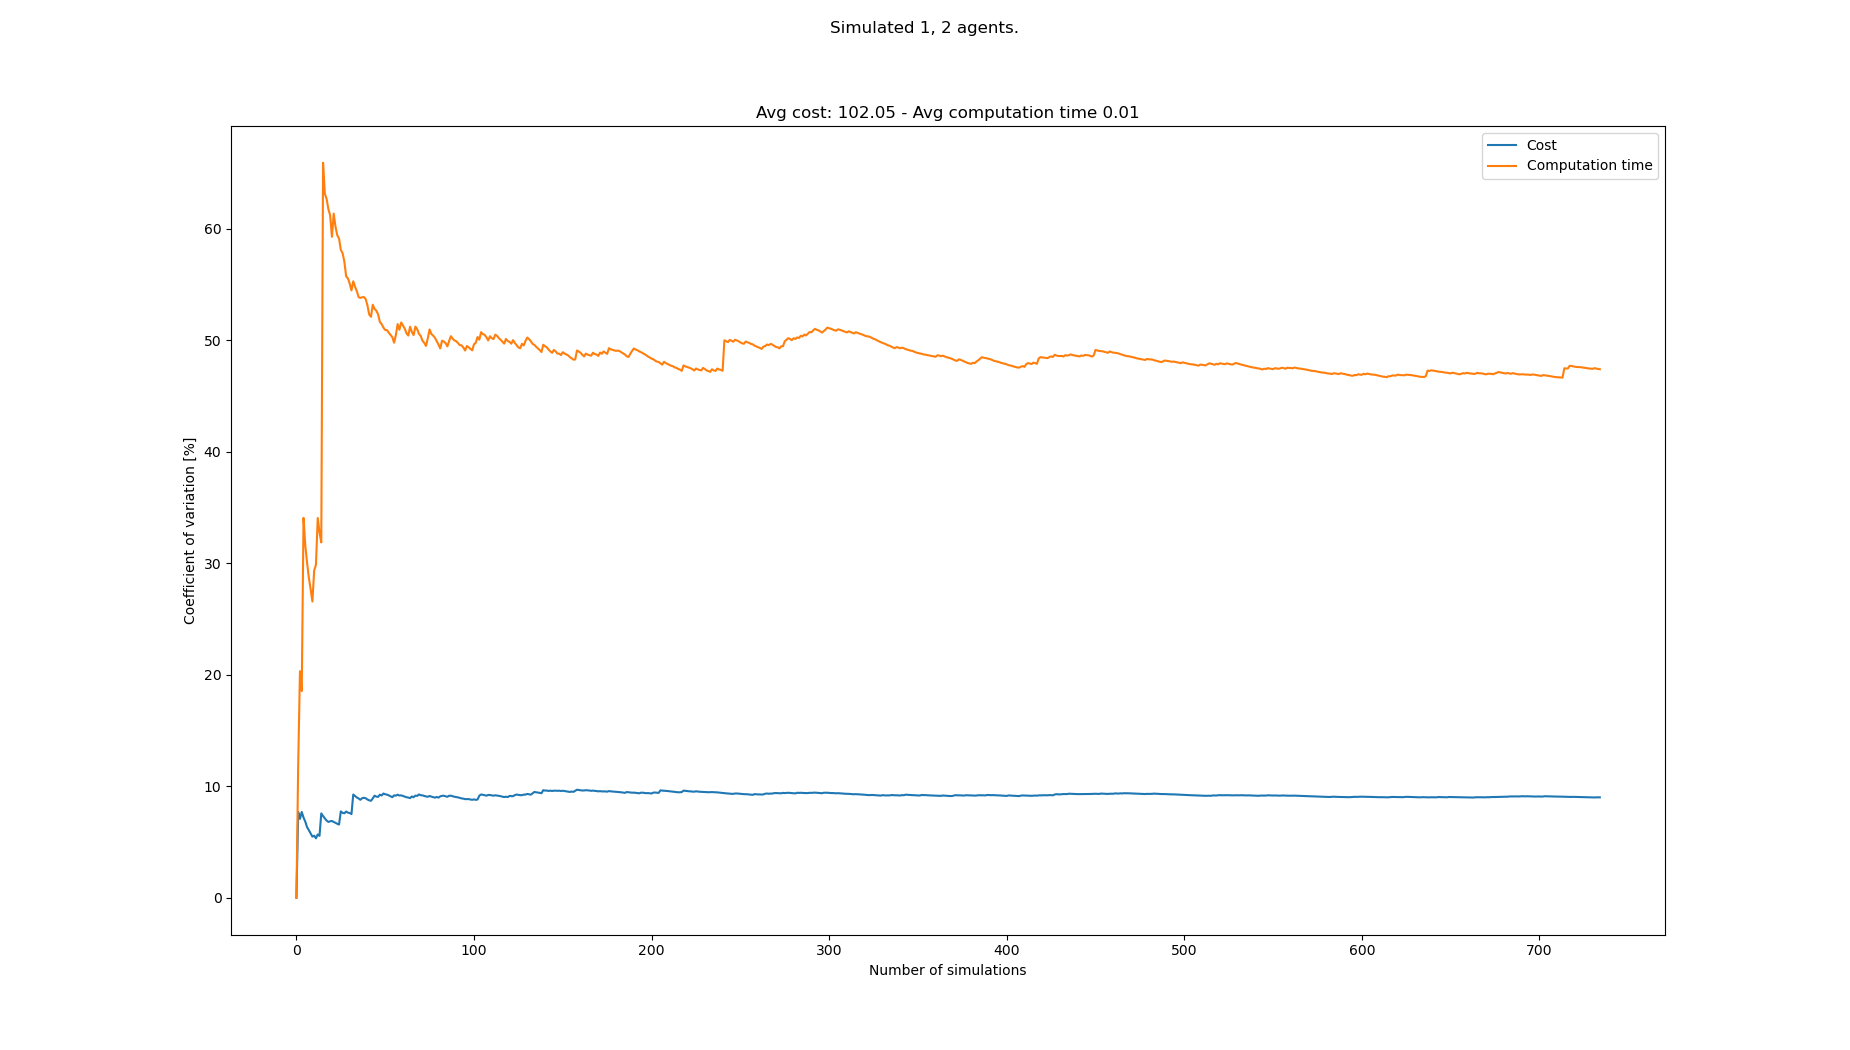

The file beside this chart, header and first rows:
starts, goals, Cost, Cost_var, Cost_mean, Cost_std, Computation time, Computation time_var, Computation time_mean, Computation time_std
[(6, 0), (2, 21), (0, 21)], [(7, 21), (5, 0), (3, 0)], 90, 0.0, 90.0, 0.0, 0.0148, 0.0, 0.0148, 0.0
[(0, 0), (7, 21), (3, 21)], [(6, 21), (2, 0), (4, 0)], 105, 7.692, 97.5, 7.5, 0.01164, 11.95, 0.01322, 0.00158
[(2, 0), (4, 21), (2, 21)], [(2, 21), (3, 0), (5, 0)], 105, 7.071, 100.0, 7.071, 0.008941, 20.31, 0.0118, 0.002396
[(2, 0), (3, 21), (1, 21)], [(7, 21), (3, 0), (1, 0)], 90, 7.692, 97.5, 7.5, 0.01403, 18.53, 0.01235, 0.00229
[(7, 0), (1, 21), (0, 21)], [(2, 21), (7, 0), (1, 0)], 93, 7.19, 96.6, 6.946, 0.004693, 34.06, 0.01082, 0.003686
[(3, 0), (2, 21), (4, 21)], [(3, 21), (8, 0), (2, 0)], 102, 6.823, 97.5, 6.652, 0.01003, 31.59, 0.01069, 0.003378
[(6, 0), (6, 21), (0, 21)], [(2, 21), (3, 0), (6, 0)], 99, 6.326, 97.71, 6.181, 0.009446, 30.03, 0.01051, 0.003157
[(8, 0), (7, 21), (0, 21)], [(4, 21), (6, 0), (0, 0)], 102, 6.059, 98.25, 5.953, 0.009402, 28.69, 0.01037, 0.002976
[(0, 0), (5, 21), (8, 21)], [(5, 21), (7, 0), (1, 0)], 96, 5.772, 98.0, 5.657, 0.009148, 27.66, 0.01024, 0.002832
[(6, 0), (2, 21), (8, 21)], [(4, 21), (3, 0), (8, 0)], 99, 5.479, 98.1, 5.375, 0.009439, 26.56, 0.01016, 0.002698
[(1, 0), (2, 21), (1, 21)], [(6, 21), (6, 0), (0, 0)], 105, 5.566, 98.73, 5.495, 0.01647, 29.34, 0.01073, 0.003148
[(8, 0), (7, 21), (8, 21)], [(6, 21), (5, 0), (4, 0)], 99, 5.328, 98.75, 5.262, 0.007695, 29.86, 0.01048, 0.003129
[(6, 0), (6, 21), (4, 21)], [(1, 21), (4, 0), (6, 0)], 90, 5.676, 98.08, 5.567, 0.004442, 34.05, 0.01001, 0.00341
[(6, 0), (7, 21), (1, 21)], [(4, 21), (5, 0), (7, 0)], 102, 5.55, 98.36, 5.459, 0.01031, 32.75, 0.01004, 0.003287
[(7, 0), (5, 21), (0, 21)], [(1, 21), (7, 0), (6, 0)], 120, 7.562, 99.8, 7.547, 0.013, 31.86, 0.01023, 0.00326
[(5, 0), (2, 21), (0, 21)], [(1, 21), (7, 0), (8, 0)], 99, 7.328, 99.75, 7.31, 0.04057, 65.89, 0.01213, 0.007993
[(7, 0), (0, 21), (2, 21)], [(4, 21), (8, 0), (5, 0)], 99, 7.115, 99.71, 7.094, 0.01756, 63.13, 0.01245, 0.007859
[(6, 0), (2, 21), (5, 21)], [(6, 21), (0, 0), (8, 0)], 99, 6.919, 99.67, 6.896, 0.008975, 62.65, 0.01226, 0.007679
[(2, 0), (1, 21), (5, 21)], [(0, 21), (5, 0), (8, 0)], 96, 6.798, 99.47, 6.762, 0.009961, 61.73, 0.01214, 0.007491
[(1, 0), (3, 21), (0, 21)], [(8, 21), (4, 0), (0, 0)], 108, 6.854, 99.9, 6.848, 0.009116, 61.17, 0.01198, 0.007331
[(8, 0), (6, 21), (8, 21)], [(4, 21), (6, 0), (2, 0)], 108, 6.882, 100.3, 6.902, 0.01826, 59.25, 0.01228, 0.007278
[(7, 0), (6, 21), (2, 21)], [(0, 21), (6, 0), (8, 0)], 96, 6.796, 100.1, 6.802, 0.004186, 61.34, 0.01191, 0.007308
[(0, 0), (1, 21), (3, 21)], [(6, 21), (5, 0), (7, 0)], 105, 6.707, 100.3, 6.727, 0.01117, 60.17, 0.01188, 0.007149
[(2, 0), (1, 21), (5, 21)], [(0, 21), (3, 0), (5, 0)], 96, 6.633, 100.1, 6.641, 0.009921, 59.4, 0.0118, 0.00701
[(4, 0), (8, 21), (0, 21)], [(1, 21), (5, 0), (3, 0)], 96, 6.56, 99.96, 6.557, 0.008532, 59.11, 0.01167, 0.006898
[(6, 0), (1, 21), (3, 21)], [(1, 21), (8, 0), (3, 0)], 123, 7.743, 100.8, 7.809, 0.01107, 58.08, 0.01165, 0.006765
[(6, 0), (6, 21), (3, 21)], [(8, 21), (6, 0), (3, 0)], 99, 7.611, 100.8, 7.671, 0.008538, 57.79, 0.01153, 0.006664
[(0, 0), (3, 21), (8, 21)], [(7, 21), (3, 0), (0, 0)], 108, 7.572, 101, 7.651, 0.01024, 57.01, 0.01149, 0.006548
[(7, 0), (1, 21), (2, 21)], [(2, 21), (3, 0), (4, 0)], 90, 7.732, 100.7, 7.783, 0.01491, 55.71, 0.0116, 0.006465
[(2, 0), (1, 21), (3, 21)], [(6, 21), (5, 0), (4, 0)], 105, 7.631, 100.8, 7.692, 0.008351, 55.53, 0.0115, 0.006383
[(2, 0), (0, 21), (2, 21)], [(4, 21), (8, 0), (5, 0)], 108, 7.594, 101, 7.673, 0.02097, 55.07, 0.0118, 0.006498
[(1, 0), (4, 21), (3, 21)], [(5, 21), (8, 0), (5, 0)], 105, 7.497, 101.2, 7.583, 0.01036, 54.45, 0.01176, 0.006401
[(8, 0), (3, 21), (6, 21)], [(0, 21), (5, 0), (0, 0)], 135, 9.254, 102.2, 9.456, 0.02546, 55.27, 0.01217, 0.006727
[(7, 0), (6, 21), (7, 21)], [(4, 21), (3, 0), (1, 0)], 105, 9.122, 102.3, 9.328, 0.01019, 54.78, 0.01211, 0.006636
[(0, 0), (6, 21), (1, 21)], [(8, 21), (1, 0), (7, 0)], 105, 8.995, 102.3, 9.205, 0.009755, 54.39, 0.01205, 0.006552
[(3, 0), (5, 21), (0, 21)], [(5, 21), (6, 0), (7, 0)], 108, 8.902, 102.5, 9.124, 0.01055, 53.86, 0.012, 0.006465
[(8, 0), (1, 21), (4, 21)], [(6, 21), (1, 0), (5, 0)], 102, 8.782, 102.5, 9, 0.00844, 53.77, 0.01191, 0.006403
[(1, 0), (3, 21), (7, 21)], [(2, 21), (3, 0), (1, 0)], 117, 8.924, 102.9, 9.18, 0.02317, 53.84, 0.0122, 0.00657
[(7, 0), (3, 21), (5, 21)], [(6, 21), (2, 0), (7, 0)], 93, 8.96, 102.6, 9.195, 0.008169, 53.86, 0.0121, 0.006517
[(5, 0), (2, 21), (3, 21)], [(1, 21), (1, 0), (7, 0)], 96, 8.919, 102.5, 9.138, 0.009001, 53.67, 0.01202, 0.006453
[(8, 0), (7, 21), (3, 21)], [(2, 21), (3, 0), (4, 0)], 105, 8.813, 102.5, 9.034, 0.01131, 53.1, 0.01201, 0.006375
[(7, 0), (2, 21), (0, 21)], [(7, 21), (3, 0), (7, 0)], 99, 8.73, 102.4, 8.942, 0.01587, 52.29, 0.0121, 0.006326
[(7, 0), (4, 21), (1, 21)], [(5, 21), (6, 0), (4, 0)], 96, 8.692, 102.3, 8.89, 0.009251, 52.09, 0.01203, 0.006267
[(2, 0), (7, 21), (6, 21)], [(0, 21), (6, 0), (4, 0)], 87, 8.907, 101.9, 9.079, 0.004237, 53.17, 0.01185, 0.006303
[(2, 0), (6, 21), (4, 21)], [(5, 21), (2, 0), (3, 0)], 120, 9.151, 102.3, 9.364, 0.01019, 52.78, 0.01182, 0.006237
[(5, 0), (5, 21), (6, 21)], [(6, 21), (7, 0), (1, 0)], 99, 9.07, 102.3, 9.275, 0.008758, 52.64, 0.01175, 0.006185
[(0, 0), (6, 21), (2, 21)], [(8, 21), (0, 0), (1, 0)], 111, 9.04, 102.4, 9.262, 0.00988, 52.3, 0.01171, 0.006125
[(0, 0), (0, 21), (6, 21)], [(0, 21), (0, 0), (1, 0)], 120, 9.242, 102.8, 9.501, 0.01581, 51.62, 0.0118, 0.006089
[(2, 0), (7, 21), (0, 21)], [(4, 21), (6, 0), (2, 0)], 99, 9.169, 102.7, 9.419, 0.009108, 51.43, 0.01174, 0.006039
[(1, 0), (6, 21), (0, 21)], [(8, 21), (2, 0), (6, 0)], 120, 9.345, 103.1, 9.633, 0.01984, 51.12, 0.0119, 0.006084
[(8, 0), (1, 21), (4, 21)], [(0, 21), (3, 0), (7, 0)], 99, 9.277, 103.0, 9.555, 0.009424, 50.9, 0.01185, 0.006034
[(6, 0), (6, 21), (2, 21)], [(8, 21), (7, 0), (6, 0)], 96, 9.246, 102.9, 9.511, 0.008209, 50.89, 0.01178, 0.005997
[(1, 0), (0, 21), (3, 21)], [(1, 21), (3, 0), (6, 0)], 99, 9.179, 102.8, 9.436, 0.009493, 50.66, 0.01174, 0.005948
[(4, 0), (2, 21), (0, 21)], [(3, 21), (7, 0), (2, 0)], 102, 9.096, 102.8, 9.349, 0.009346, 50.46, 0.0117, 0.005902
[(4, 0), (6, 21), (4, 21)], [(5, 21), (4, 0), (1, 0)], 102, 9.015, 102.8, 9.264, 0.009262, 50.26, 0.01165, 0.005857
[(7, 0), (1, 21), (2, 21)], [(8, 21), (6, 0), (8, 0)], 120, 9.178, 103.1, 9.46, 0.01243, 49.76, 0.01167, 0.005805
[(1, 0), (6, 21), (7, 21)], [(8, 21), (3, 0), (2, 0)], 96, 9.153, 102.9, 9.423, 0.00477, 50.45, 0.01155, 0.005825
[(4, 0), (1, 21), (5, 21)], [(5, 21), (6, 0), (0, 0)], 90, 9.24, 102.7, 9.492, 0.003558, 51.43, 0.01141, 0.005867
[(4, 0), (8, 21), (6, 21)], [(5, 21), (6, 0), (8, 0)], 105, 9.163, 102.8, 9.416, 0.01628, 50.92, 0.01149, 0.005851
[(5, 0), (4, 21), (5, 21)], [(3, 21), (6, 0), (7, 0)], 93, 9.181, 102.6, 9.42, 0.004664, 51.58, 0.01138, 0.005868
... 658 more rows
